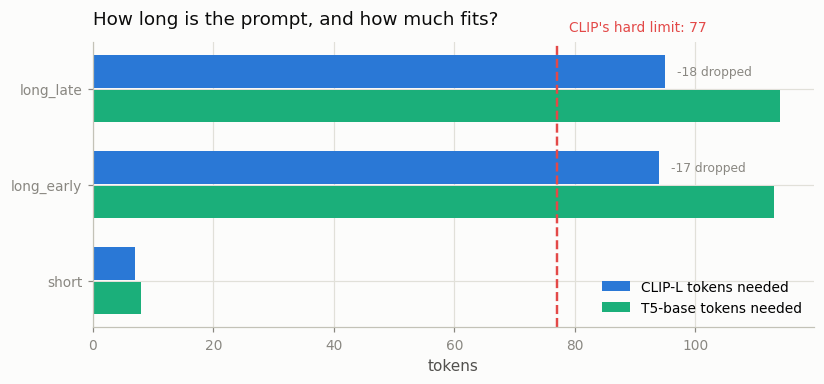

Data behind this chart, as committed beside it:
style, what, clip_tokens, clip_kept, clip_dropped, t5_tokens, clause_starts_at_clip_token, clause_survives_clip
short, the clause alone, 7, 7, 0, 8, 1, True
long_early, clause first, then 100 tokens of scenery, 94, 77, 17, 113, 1, True
long_late, 100 tokens of scenery, then the clause, 95, 77, 18, 114, 89, False
